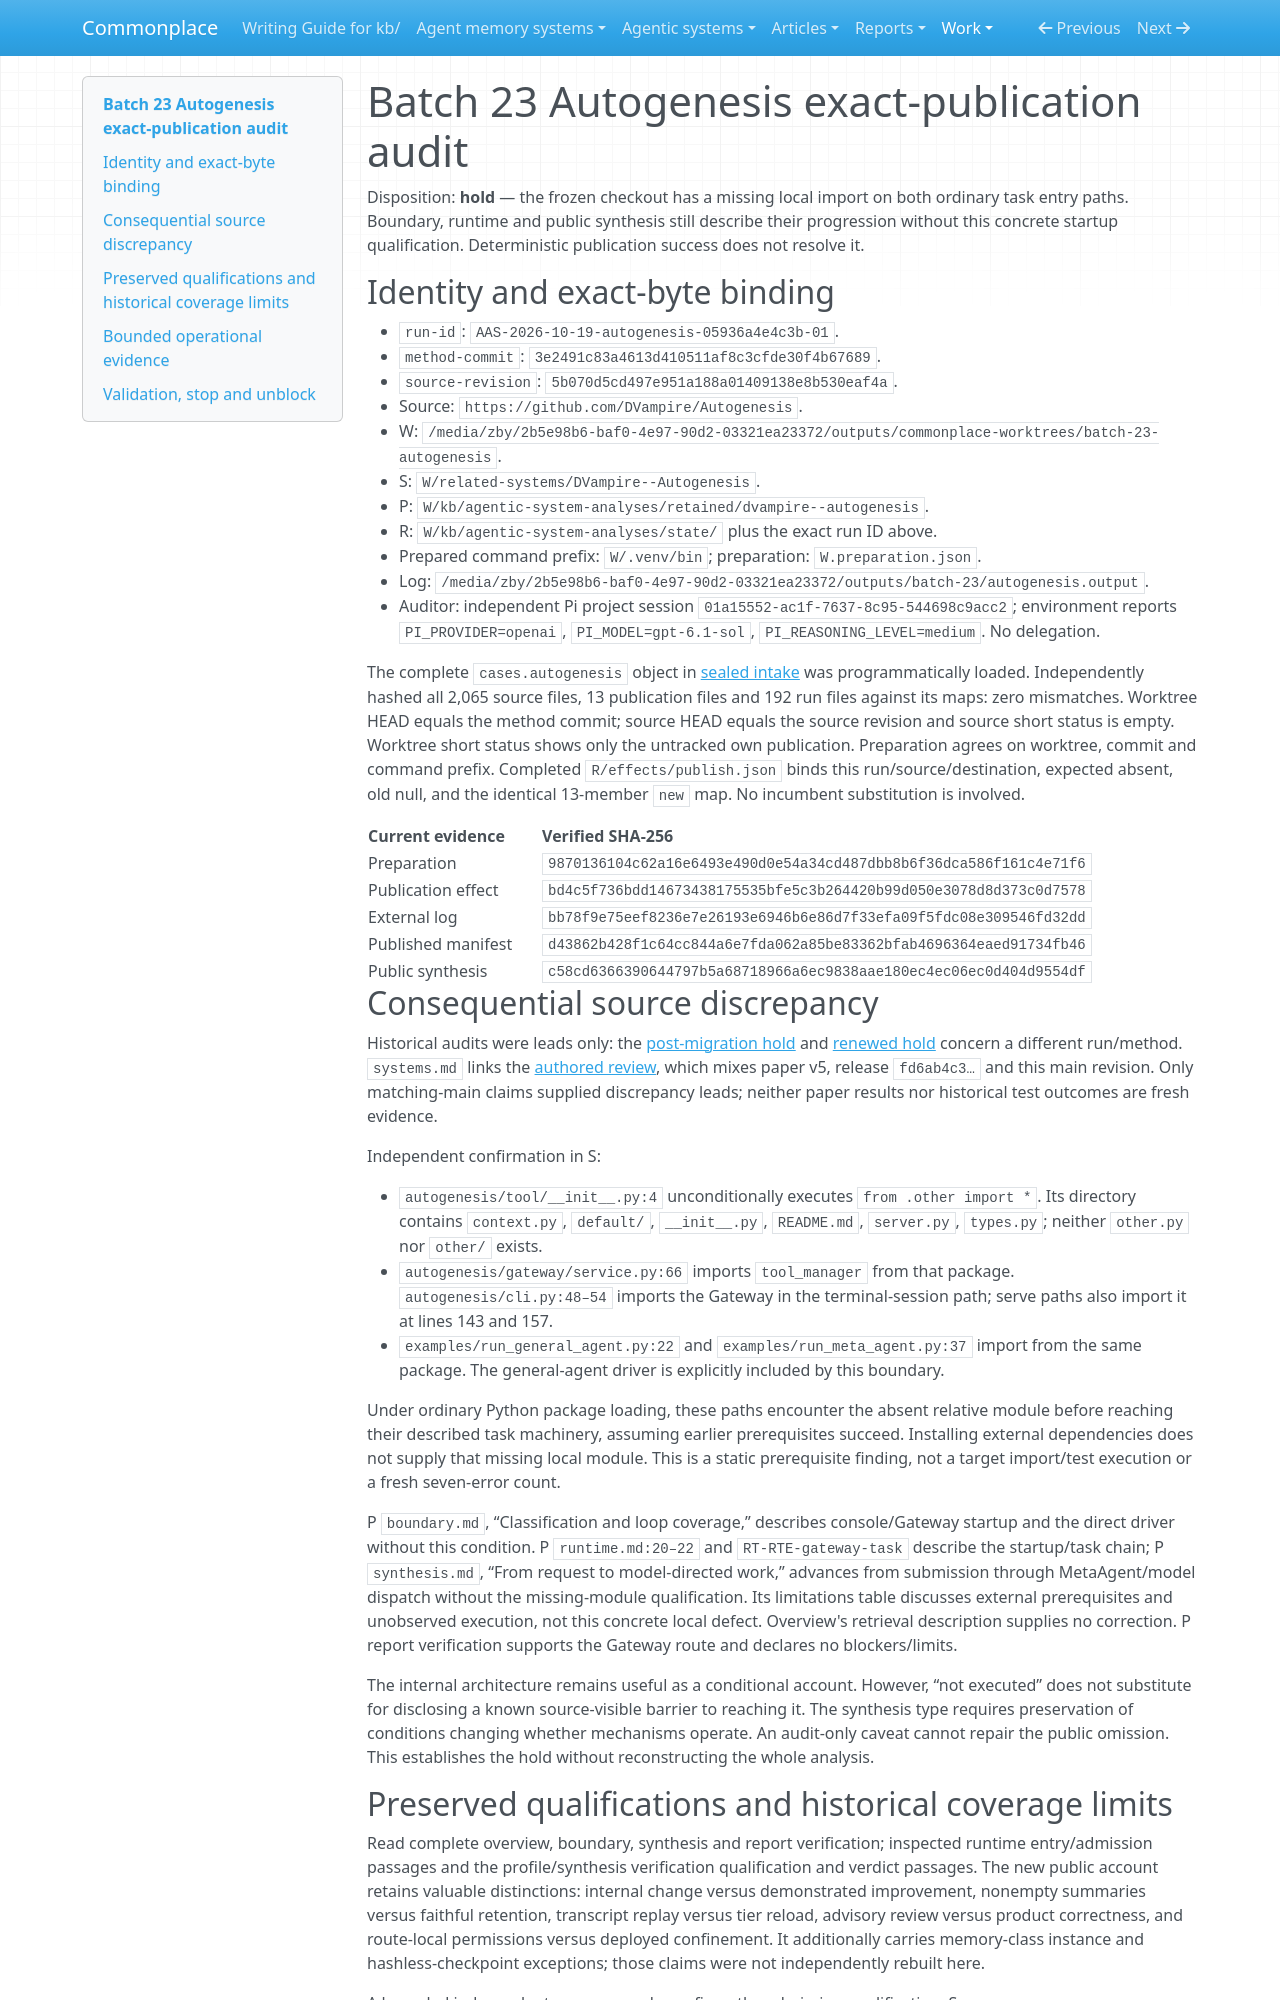

repository: zby/commonplace · page: work/agentic-system-completion/evidence/captured/audits/batch-23-autogenesis/index.html · generator: mkdocs

# Batch 23 Autogenesis exact-publication audit

Disposition: **hold** — the frozen checkout has a missing local import on both ordinary task entry paths. Boundary, runtime and public synthesis still describe their progression without this concrete startup qualification. Deterministic publication success does not resolve it.

## Identity and exact-byte binding

- `run-id`: `AAS-2026-10-19-autogenesis-05936a4e4c3b-01`.
- `method-commit`: `3e2491c83a4613d410511af8c3cfde30f4b67689`.
- `source-revision`: `5b070d5cd497e951a188a01409138e8b530eaf4a`.
- Source: `https://github.com/DVampire/Autogenesis`.
- W: `/media/zby/2b5e98b6-baf0-4e97-90d2-03321ea23372/outputs/commonplace-worktrees/batch-23-autogenesis`.
- S: `W/related-systems/DVampire--Autogenesis`.
- P: `W/kb/agentic-system-analyses/retained/dvampire--autogenesis`.
- R: `W/kb/agentic-system-analyses/state/` plus the exact run ID above.
- Prepared command prefix: `W/.venv/bin`; preparation: `W.preparation.json`.
- Log: `/media/zby/2b5e98b6-baf0-4e97-90d2-03321ea23372/outputs/batch-23/autogenesis.output`.
- Auditor: independent Pi project session `01a15552-ac1f-7637-8c95-544698c9acc2`; environment reports `PI_PROVIDER=openai`, `PI_MODEL=gpt-6.1-sol`, `PI_REASONING_LEVEL=medium`. No delegation.

The complete `cases.autogenesis` object in [sealed intake](../batch-23-audit-intake.json) was programmatically loaded. Independently hashed all 2,065 source files, 13 publication files and 192 run files against its maps: zero mismatches. Worktree HEAD equals the method commit; source HEAD equals the source revision and source short status is empty. Worktree short status shows only the untracked own publication. Preparation agrees on worktree, commit and command prefix. Completed `R/effects/publish.json` binds this run/source/destination, expected absent, old null, and the identical 13-member `new` map. No incumbent substitution is involved.

| Current evidence | Verified SHA-256 |
|---|---|
| Preparation | `9870136104c62a16e6493e490d0e54a34cd487dbb8b6f36dca586f161c4e71f6` |
| Publication effect | `bd4c5f736bdd14673438175535bfe5c3b264420b99d050e3078d8d373c0d7578` |
| External log | `bb78f9e75eef8236e7e26193e6946b6e86d7f33efa09f5fdc08e309546fd32dd` |
| Published manifest | `d43862b428f1c64cc844a6e7fda062a85be83362bfab4696364eaed91734fb46` |
| Public synthesis | `c58cd6366390644797b5a68718966a6ec9838aae180ec4ec06ec0d404d9554df` |

## Consequential source discrepancy

Historical audits were leads only: the [post-migration hold](./post-migration/AAS-2026-10-15-autogenesis-9bcfa57fd7c1-01.md) and [renewed hold](./batches-19-20/AAS-2026-10-15-autogenesis-9bcfa57fd7c1-01.md) concern a different run/method. `systems.md` links the [authored review](../../../agentic-systems/reviews/autogenesis.md), which mixes paper v5, release `fd6ab4c3…` and this main revision. Only matching-main claims supplied discrepancy leads; neither paper results nor historical test outcomes are fresh evidence.

Independent confirmation in S:

- `autogenesis/tool/__init__.py:4` unconditionally executes `from .other import *`. Its directory contains `context.py`, `default/`, `__init__.py`, `README.md`, `server.py`, `types.py`; neither `other.py` nor `other/` exists.
- `autogenesis/gateway/service.py:66` imports `tool_manager` from that package. `autogenesis/cli.py:48–54` imports the Gateway in the terminal-session path; serve paths also import it at lines 143 and 157.
- `examples/run_general_agent.py:22` and `examples/run_meta_agent.py:37` import from the same package. The general-agent driver is explicitly included by this boundary.

Under ordinary Python package loading, these paths encounter the absent relative module before reaching their described task machinery, assuming earlier prerequisites succeed. Installing external dependencies does not supply that missing local module. This is a static prerequisite finding, not a target import/test execution or a fresh seven-error count.

P `boundary.md`, “Classification and loop coverage,” describes console/Gateway startup and the direct driver without this condition. P `runtime.md:20–22` and `RT-RTE-gateway-task` describe the startup/task chain; P `synthesis.md`, “From request to model-directed work,” advances from submission through MetaAgent/model dispatch without the missing-module qualification. Its limitations table discusses external prerequisites and unobserved execution, not this concrete local defect. Overview's retrieval description supplies no correction. P report verification supports the Gateway route and declares no blockers/limits.

The internal architecture remains useful as a conditional account. However, “not executed” does not substitute for disclosing a known source-visible barrier to reaching it. The synthesis type requires preservation of conditions changing whether mechanisms operate. An audit-only caveat cannot repair the public omission. This establishes the hold without reconstructing the whole analysis.
